Run: headless pygame with SDL's dummy video driver; simulated clock (each Clock.tick advances the game by its frame time, no real sleeping); random seed 0; keys injected as events and as key.get_pressed() state; no mouse input.
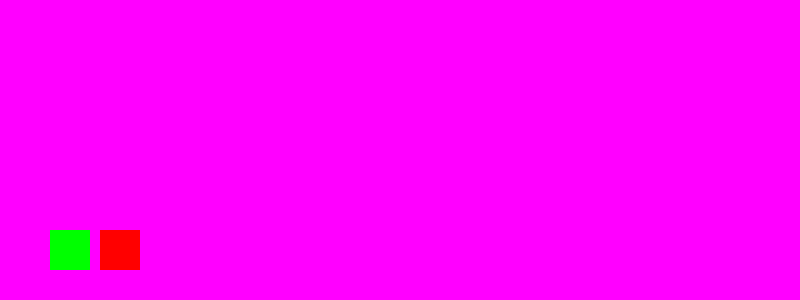
Frame 1 of 4 · flips 1–60 · no input
Frame 2 of 4 · flips 61–180 · tapped SPACE, RETURN · held RIGHT (→), D · screen unchanged from frame 1, image omitted
Frame 3 of 4 · flips 181–300 · held DOWN (↓), S · screen unchanged from frame 2, image omitted
Frame 4 of 4 · flips 301–420 · held LEFT (←), A, UP (↑), W · screen unchanged from frame 3, image omitted

The pygame program that drew these frames:

import pygame
import sys

pygame.init()

WIDTH,HEIGHT=800,300
win=pygame.display.set_mode((WIDTH,HEIGHT))
pygame.display.set_caption("Stage:1")

WHITE=(255,0,255)
RED=(255,0,0)
GREEN=(0,255,0)

dino1=pygame.Rect(50,230,40,40)
dino2=pygame.Rect(100,230,40,40)

running = True
while running:
    for event in pygame.event.get():
        if event.type == pygame.QUIT:
            pygame.quit()
            sys.exit()

    win.fill(WHITE)                     # Clear screen
    pygame.draw.rect(win, GREEN, dino1) # Draw dino
    pygame.draw.rect(win, RED, dino2) # Draw dino
    pygame.display.update()            # Update screen
